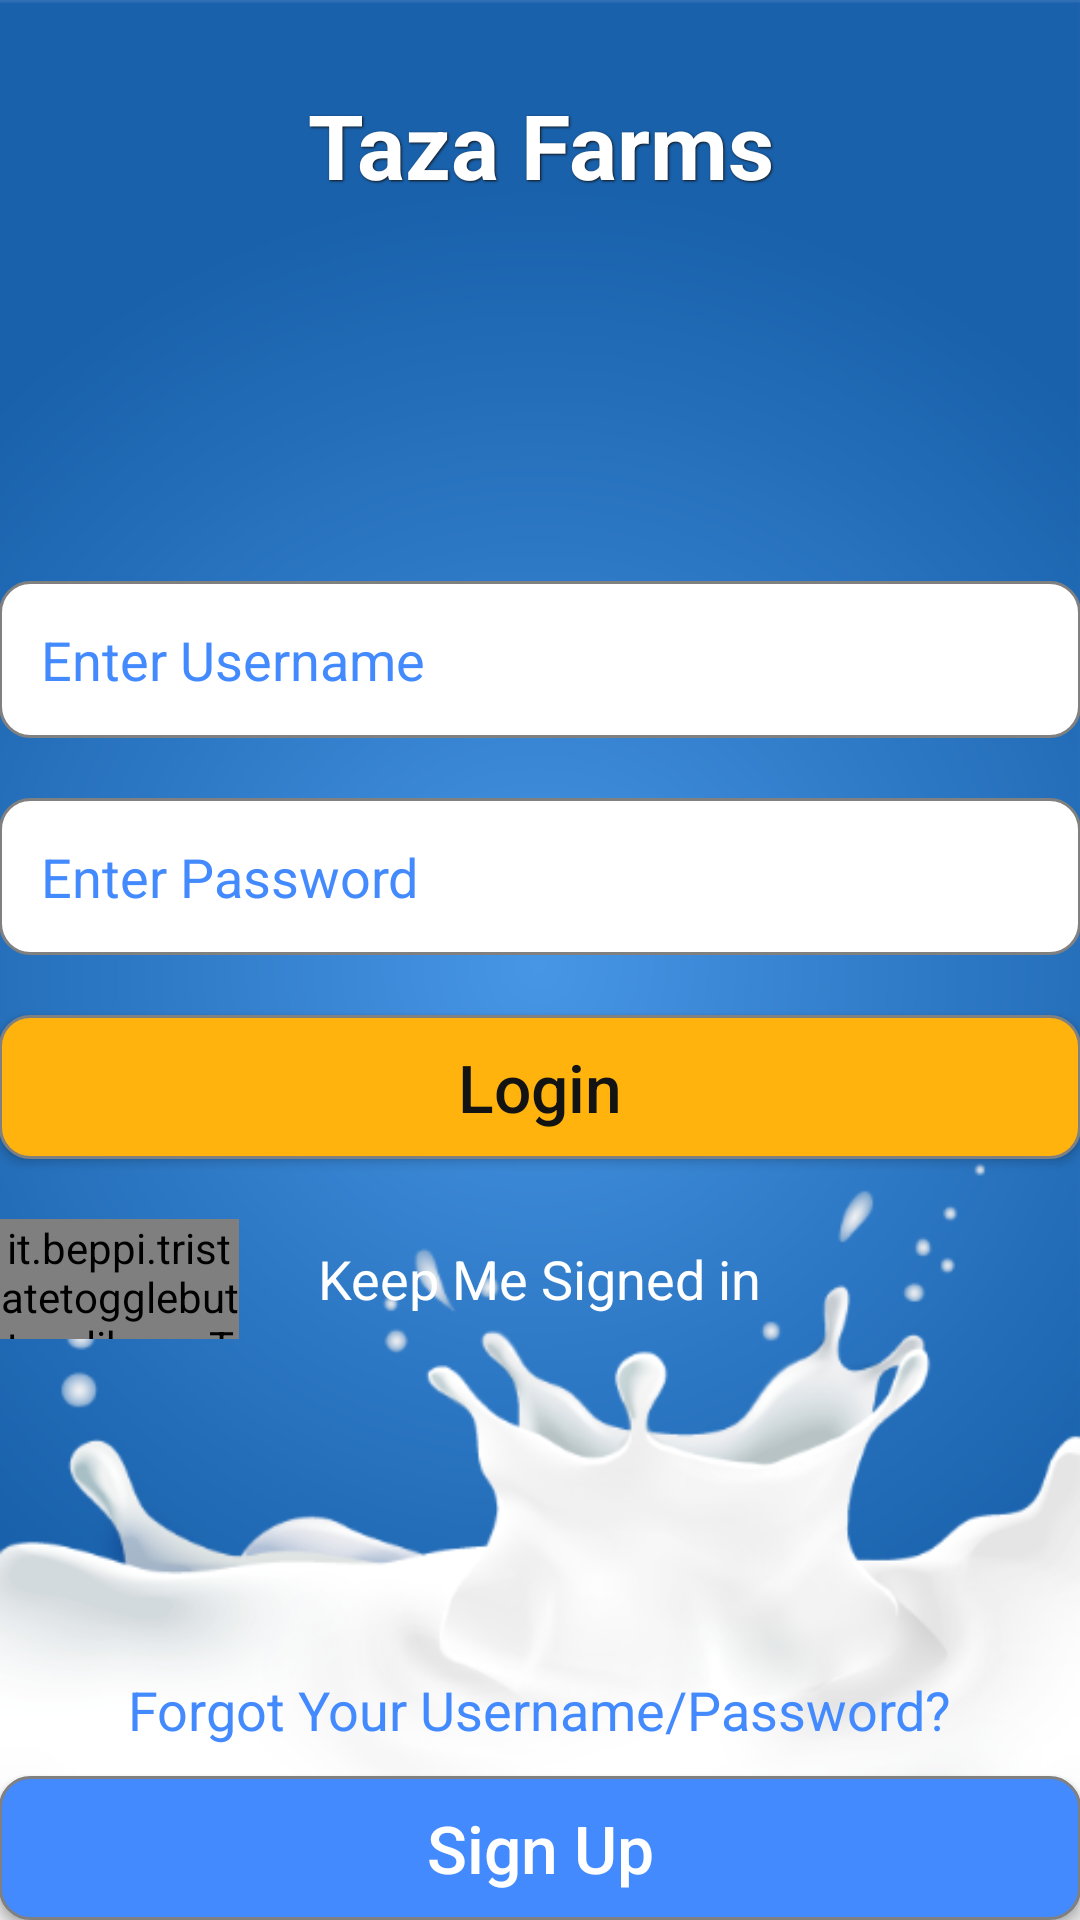

Produce the Android XML layout that renders to this screen, including the resource entries it uses.
<!-- AndroidManifest.xml: activity theme AppTheme.NoActionBar -->
<!-- res/layout/activity_login.xml -->
<?xml version="1.0" encoding="utf-8"?>
<layout xmlns:android="http://schemas.android.com/apk/res/android"
    xmlns:tools="http://schemas.android.com/tools"
    xmlns:app="http://schemas.android.com/apk/res-auto">

<RelativeLayout
    android:background="@drawable/background_image"
    android:id="@+id/activity_login"
    android:layout_width="match_parent"
    android:layout_height="match_parent"
    android:paddingBottom="@dimen/activity_vertical_margin"
    android:paddingLeft="@dimen/activity_horizontal_margin"
    android:paddingRight="@dimen/activity_horizontal_margin"
    android:paddingTop="@dimen/activity_vertical_margin"
    tools:context="com.conformiz.milkconsumerapp.activities.LoginActivity">

    <LinearLayout
        android:orientation="vertical"
        android:weightSum="2"
        android:layout_above="@+id/ll_user_pass_login"
        android:layout_width="match_parent"
        android:layout_height="match_parent">

        <RelativeLayout
            android:layout_gravity="center_horizontal"
            android:layout_weight="1"
            android:layout_width="wrap_content"
            android:layout_height="0dp">

            <TextView
                android:shadowColor="@color/app_black"
                android:shadowRadius="1.5"
                android:shadowDx="1"
                android:shadowDy="1"
                android:textStyle="bold"
                android:layout_centerInParent="true"
                android:textSize="30sp"
                android:gravity="center_horizontal"
                android:text="Taza Farms"
                android:textColor="@color/white"
                android:layout_width="match_parent"
                android:layout_height="wrap_content" />


            <ImageView
                android:visibility="gone"
                android:layout_centerInParent="true"
                android:src="@drawable/milk_seller_heading"
                android:layout_width="wrap_content"
                android:layout_height="wrap_content" />
        </RelativeLayout>


    </LinearLayout>


    <LinearLayout
        android:id="@+id/ll_user_pass_login"
        android:layout_width="match_parent"
        android:layout_height="wrap_content"
        android:layout_centerInParent="true"
        android:orientation="vertical">

        <EditText
            android:id="@+id/et_enter_username"
            android:layout_width="match_parent"
            android:layout_height="wrap_content"
            android:layout_marginBottom="20dp"
            android:background="@drawable/login_user_pass_et_bg_round"
            android:hint="Enter Username"
            android:inputType="text"
            android:padding="14dp"
            android:text=""
            android:textColorHint="@color/colorAccent" />

        <EditText
            android:text=""
            android:id="@+id/et_enter_password"
            android:layout_width="match_parent"
            android:layout_height="wrap_content"
            android:layout_marginBottom="20dp"
            android:background="@drawable/login_user_pass_et_bg_round"
            android:hint="Enter Password"
            android:inputType="textPassword"
            android:padding="14dp"
            android:textColorHint="@color/colorAccent" />

        <Button
            android:id="@+id/btn_login"
            android:layout_width="match_parent"
            android:layout_height="wrap_content"
            android:layout_gravity="center"
            android:background="@drawable/btn_login_bg_yellow_round"
            android:text="Login"
            android:textAllCaps="false"
            android:textColor="@color/app_black"
            android:textSize="22sp" />


        <RelativeLayout
            android:layout_marginTop="20dp"
            android:layout_width="match_parent"
            android:layout_height="wrap_content">

            <it.beppi.tristatetogglebutton_library.TriStateToggleButton
                android:id="@+id/tb_remember_me"
                android:layout_width="80dp"
                android:layout_height="40dp"
                android:clickable="true"
                app:tbOnColor="@color/colorAccent"
                app:tbIsMidSelectable="false" />


            <TextView
                android:id="@+id/tv_remember_me"
                android:layout_centerInParent="true"
                android:layout_width="wrap_content"
                android:layout_height="wrap_content"
                android:layout_centerHorizontal="true"
                android:layout_marginBottom="10dp"
                android:text="Keep Me Signed in"
                android:textAllCaps="false"
                android:textColor="@color/white"
                android:textSize="18sp" />

        </RelativeLayout>

    </LinearLayout>


    <TextView
        android:id="@+id/tv_forget_password"
        android:layout_width="wrap_content"
        android:layout_height="wrap_content"
        android:layout_above="@+id/btn_sign_up"
        android:layout_centerHorizontal="true"
        android:layout_marginBottom="10dp"
        android:text="Forgot Your Username/Password?"
        android:textAllCaps="false"
        android:textColor="@color/colorAccent"
        android:textSize="18sp" />


    <Button
        android:id="@+id/btn_sign_up"
        android:layout_width="match_parent"
        android:layout_height="wrap_content"
        android:layout_alignParentBottom="true"
        android:layout_gravity="center"
        android:background="@drawable/btn_sign_up_round_blue"
        android:text="Sign Up"
        android:textAllCaps="false"
        android:textColor="@color/white"
        android:textSize="22sp" />


</RelativeLayout>
</layout>
<!-- resources referenced by this layout -->
<resources>
  <color name="app_black">#131313</color>
  <color name="colorAccent">#448AFF</color>
  <color name="white">#FFFFFF</color>
  <!-- drawable background_image: png bitmap (drawable-hdpi, 37950 bytes) -->
  <!-- drawable btn_login_bg_yellow_round (drawable) -->
  <?xml version="1.0" encoding="utf-8"?>
  <shape xmlns:android="http://schemas.android.com/apk/res/android"
      android:shape="rectangle"
      android:thickness="0dp">
  
      <stroke
          android:width="1dp"
          android:color="@color/app_gray_light" />
      <solid android:color="@color/toggle_yellow" />
  
      <corners android:radius="10dp" />
  
  </shape>
  <!-- drawable btn_sign_up_round_blue (drawable) -->
  <?xml version="1.0" encoding="utf-8"?>
  <shape xmlns:android="http://schemas.android.com/apk/res/android"
      android:shape="rectangle"
      android:thickness="0dp">
  
      <stroke
          android:width="1dp"
          android:color="@color/app_gray_light" />
      <solid android:color="@color/colorAccent" />
  
      <corners android:radius="10dp" />
  
  </shape>
  <!-- drawable login_user_pass_et_bg_round (drawable) -->
  <?xml version="1.0" encoding="utf-8"?>
  <shape xmlns:android="http://schemas.android.com/apk/res/android"
      android:shape="rectangle"
      android:thickness="0dp">
  
      <stroke
          android:width="1dp"
          android:color="@color/app_gray_light" />
      <solid android:color="@color/white" />
  
      <corners android:radius="10dp" />
  
  </shape>
  <!-- drawable milk_seller_heading: png bitmap (drawable-hdpi, 19778 bytes) -->
  <style name="AppTheme.NoActionBar" parent="Theme.AppCompat.Light.DarkActionBar">
          <item name="windowActionBar">false</item>
          <item name="windowNoTitle">true</item>
      </style>
  <color name="app_gray_light">#808080</color>
  <color name="toggle_yellow">#FFB30C</color>
</resources>
